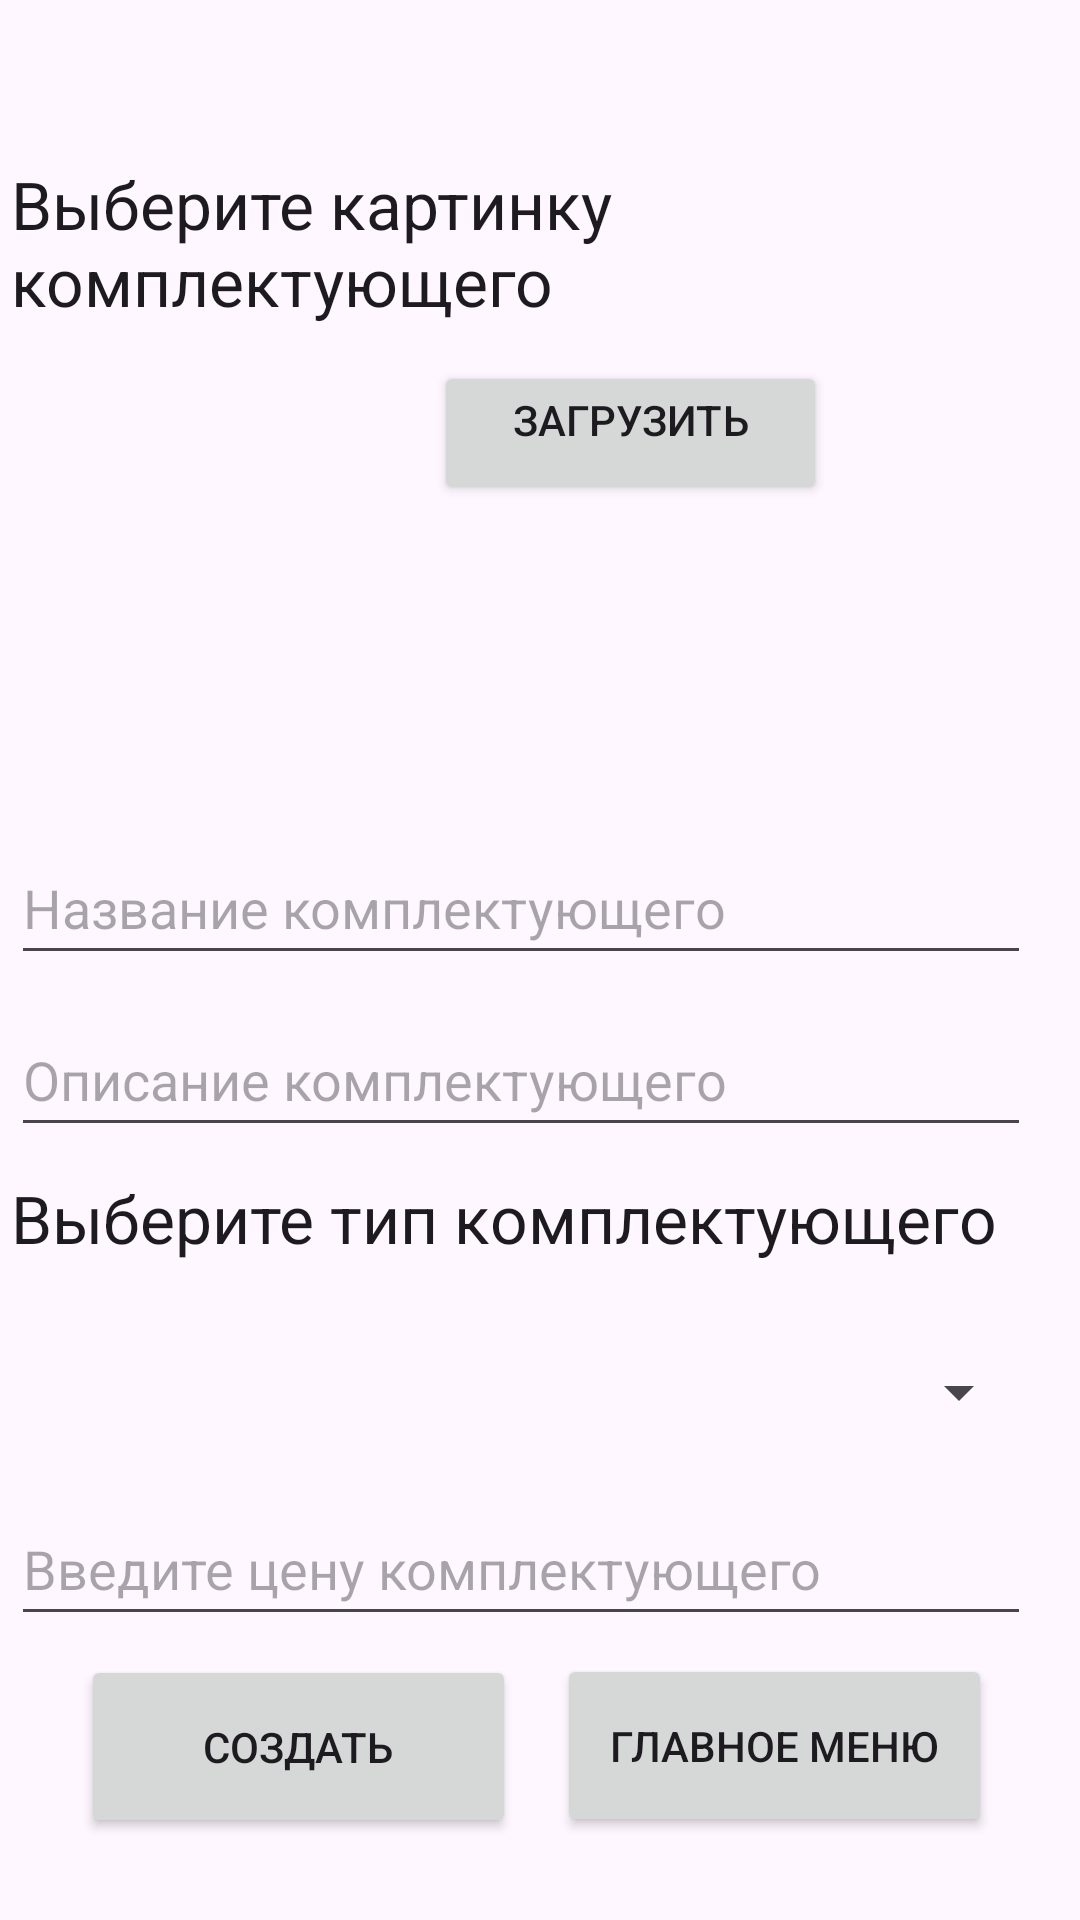

This screen was rendered from an Android layout file. Write that file and the resources it references.
<!-- AndroidManifest.xml: application theme Theme.ComputerShopMobile -->
<!-- res/layout/activity_create_good.xml -->
<?xml version="1.0" encoding="utf-8"?>
<androidx.constraintlayout.widget.ConstraintLayout xmlns:android="http://schemas.android.com/apk/res/android"
    xmlns:app="http://schemas.android.com/apk/res-auto"
    xmlns:tools="http://schemas.android.com/tools"
    android:layout_width="match_parent"
    android:layout_height="match_parent"
    tools:context=".CreateGoodActivity">

    <TextView
        android:id="@+id/textViewAvatarCrGood"
        android:layout_width="340dp"
        android:layout_height="60dp"
        android:text="Выберите картинку комплектующего"
        android:textAppearance="@style/TextAppearance.AppCompat.Large"
        app:layout_constraintBottom_toBottomOf="parent"
        app:layout_constraintEnd_toEndOf="parent"
        app:layout_constraintHorizontal_bias="0.183"
        app:layout_constraintStart_toStartOf="parent"
        app:layout_constraintTop_toTopOf="parent"
        app:layout_constraintVertical_bias="0.092" />

    <Button
        android:id="@+id/buttonAddAvatarCrGood"
        android:layout_width="131dp"
        android:layout_height="48dp"
        android:text="@string/buttonAddAvatar"
        app:layout_constraintBottom_toBottomOf="parent"
        app:layout_constraintEnd_toEndOf="parent"
        app:layout_constraintHorizontal_bias="0.632"
        app:layout_constraintStart_toStartOf="parent"
        app:layout_constraintTop_toTopOf="parent"
        app:layout_constraintVertical_bias="0.203" />

    <Spinner
        android:id="@+id/spinnerCrGood"
        android:layout_width="340dp"
        android:layout_height="40dp"
        app:layout_constraintBottom_toBottomOf="parent"
        app:layout_constraintEnd_toEndOf="parent"
        app:layout_constraintHorizontal_bias="0.183"
        app:layout_constraintStart_toStartOf="parent"
        app:layout_constraintTop_toTopOf="parent"
        app:layout_constraintVertical_bias="0.74" />

    <TextView
        android:id="@+id/textViewTypeCrGood"
        android:layout_width="340dp"
        android:layout_height="40dp"
        android:text="Выберите тип комплектующего"
        android:textAppearance="@style/TextAppearance.AppCompat.Large"
        app:layout_constraintBottom_toBottomOf="parent"
        app:layout_constraintEnd_toEndOf="parent"
        app:layout_constraintHorizontal_bias="0.183"
        app:layout_constraintStart_toStartOf="parent"
        app:layout_constraintTop_toTopOf="parent"
        app:layout_constraintVertical_bias="0.652" />

    <EditText
        android:id="@+id/editTextDescriptionCrGood"
        android:layout_width="340dp"
        android:layout_height="48dp"
        android:ems="10"
        android:hint="Описание комплектующего"
        android:inputType="textPersonName"
        app:layout_constraintBottom_toBottomOf="parent"
        app:layout_constraintEnd_toEndOf="parent"
        app:layout_constraintHorizontal_bias="0.183"
        app:layout_constraintStart_toStartOf="parent"
        app:layout_constraintTop_toTopOf="parent"
        app:layout_constraintVertical_bias="0.565" />

    <ImageView
        android:id="@+id/imageViewCrGood"
        android:layout_width="129dp"
        android:layout_height="149dp"
        android:scaleType="centerCrop"
        app:layout_constraintBottom_toBottomOf="parent"
        app:layout_constraintEnd_toEndOf="parent"
        app:layout_constraintHorizontal_bias="0.056"
        app:layout_constraintStart_toStartOf="parent"
        app:layout_constraintTop_toTopOf="parent"
        app:layout_constraintVertical_bias="0.238" />

    <EditText
        android:id="@+id/editTextNameCrGood"
        android:layout_width="340dp"
        android:layout_height="48dp"
        android:ems="10"
        android:hint="Название комплектующего"
        android:inputType="textPersonName"
        app:layout_constraintBottom_toBottomOf="parent"
        app:layout_constraintEnd_toEndOf="parent"
        app:layout_constraintHorizontal_bias="0.183"
        app:layout_constraintStart_toStartOf="parent"
        app:layout_constraintTop_toTopOf="parent"
        app:layout_constraintVertical_bias="0.468" />

    <EditText
        android:id="@+id/editTextPriceCrGood"
        android:layout_width="340dp"
        android:layout_height="48dp"
        android:ems="10"
        android:hint="Введите цену комплектующего"
        android:inputType="numberDecimal"
        app:layout_constraintBottom_toBottomOf="parent"
        app:layout_constraintEnd_toEndOf="parent"
        app:layout_constraintHorizontal_bias="0.183"
        app:layout_constraintStart_toStartOf="parent"
        app:layout_constraintTop_toTopOf="parent"
        app:layout_constraintVertical_bias="0.84" />

    <Button
        android:id="@+id/buttonAddGoodCrGood"
        android:layout_width="145dp"
        android:layout_height="61dp"
        android:text="@string/buttonAddGood"
        app:layout_constraintBottom_toBottomOf="parent"
        app:layout_constraintEnd_toEndOf="parent"
        app:layout_constraintHorizontal_bias="0.125"
        app:layout_constraintStart_toStartOf="parent"
        app:layout_constraintTop_toTopOf="parent"
        app:layout_constraintVertical_bias="0.953" />

    <Button
        android:id="@+id/buttonCancelCrGood"
        android:layout_width="145dp"
        android:layout_height="61dp"
        android:text="@string/buttonCancel"
        app:layout_constraintBottom_toBottomOf="parent"
        app:layout_constraintEnd_toEndOf="parent"
        app:layout_constraintHorizontal_bias="0.864"
        app:layout_constraintStart_toStartOf="parent"
        app:layout_constraintTop_toTopOf="parent"
        app:layout_constraintVertical_bias="0.952" />

</androidx.constraintlayout.widget.ConstraintLayout>
<!-- resources referenced by this layout -->
<resources>
  <string name="buttonAddAvatar">Загрузить\n</string>
  <string name="buttonAddGood">Создать</string>
  <string name="buttonCancel">Главное меню</string>
  <style name="Theme.ComputerShopMobile" parent="Theme.MaterialComponents.DayNight.DarkActionBar">
          
          <item name="colorPrimary">@color/purple_500</item>
          <item name="colorPrimaryVariant">@color/purple_700</item>
          <item name="colorOnPrimary">@color/white</item>
          
          <item name="colorSecondary">@color/teal_200</item>
          <item name="colorSecondaryVariant">@color/teal_700</item>
          <item name="colorOnSecondary">@color/black</item>
          
          <item name="android:statusBarColor" tools:targetApi="21">?attr/colorPrimaryVariant</item>
          
      </style>
  <!-- not gathered from this repository: default colours our renderer supplied (Android Studio template values) -->
  <color name="purple_500">#FF6200EE</color>
  <color name="purple_700">#FF3700B3</color>
  <color name="teal_200">#FF03DAC5</color>
  <color name="teal_700">#FF018786</color>
  <color name="black">#FF000000</color>
  <color name="white">#FFFFFFFF</color>
</resources>
